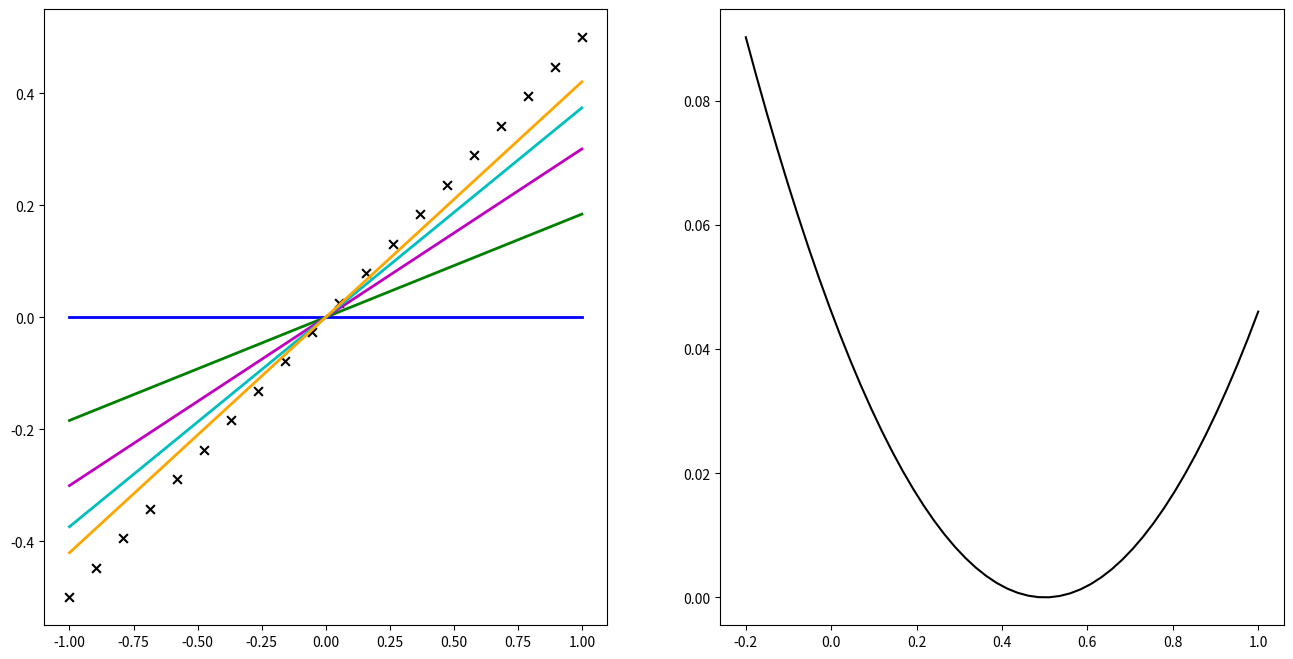

This chart was generated by the following Python code: (Note: this script raises an exception after producing the figure.)
import matplotlib.pyplot as plt
import numpy as np

m = 20
theta1_true = 0.5
x = np.linspace(-1,1,m)
y = theta1_true * x

fig, ax = plt.subplots(nrows=1, ncols=2, figsize=(16,8))
ax[0].scatter(x, y, marker='x', s=40, color='k')

def cost_func(theta1):

    theta1 = np.atleast_2d(np.asarray(theta1))
    return np.average((y-hypothesis(x, theta1))**2, axis=1)/2

def hypothesis(x, theta1):

    return theta1*x

theta1_grid = np.linspace(-0.2,1,50)
J_grid = cost_func(theta1_grid[:,np.newaxis])

ax[1].plot(theta1_grid, J_grid, 'k')


N = 5
alpha = 1
theta1 = [0]
J = [cost_func(theta1[0])[0]]
for j in range(N-1):
    last_theta1 = theta1[-1]
    this_theta1 = last_theta1 - alpha / m * np.sum(
                                    (hypothesis(x, last_theta1) - y) * x)
    theta1.append(this_theta1)
    J.append(cost_func(this_theta1))

colors = ['b', 'g', 'm', 'c', 'orange']
ax[0].plot(x, hypothesis(x, theta1[0]), color=colors[0], lw=2,label=r'$\theta_1 = {:.3f}$'.format(theta1[0]))

for j in range(1,N):
    ax[0].plot(x, hypothesis(x, theta1[j]), color=colors[j], lw=2, label=r'$\theta_1 = {:.3f}$'.format(theta1[j]))

# Labels, titles and a legend.
print(J)

ax[1].scatter(theta1, J, c=colors, s=40, lw=0)
ax[1].set_xlim(-0.2,1)
ax[1].set_xlabel(r'$\theta_1$')
ax[1].set_ylabel(r'$J(\theta_1)$')
ax[1].set_title('kainos funkcija')
ax[0].set_xlabel(r'$x$')
ax[0].set_ylabel(r'$y$')
ax[0].legend(loc='upper left')
plt.grid(True)
